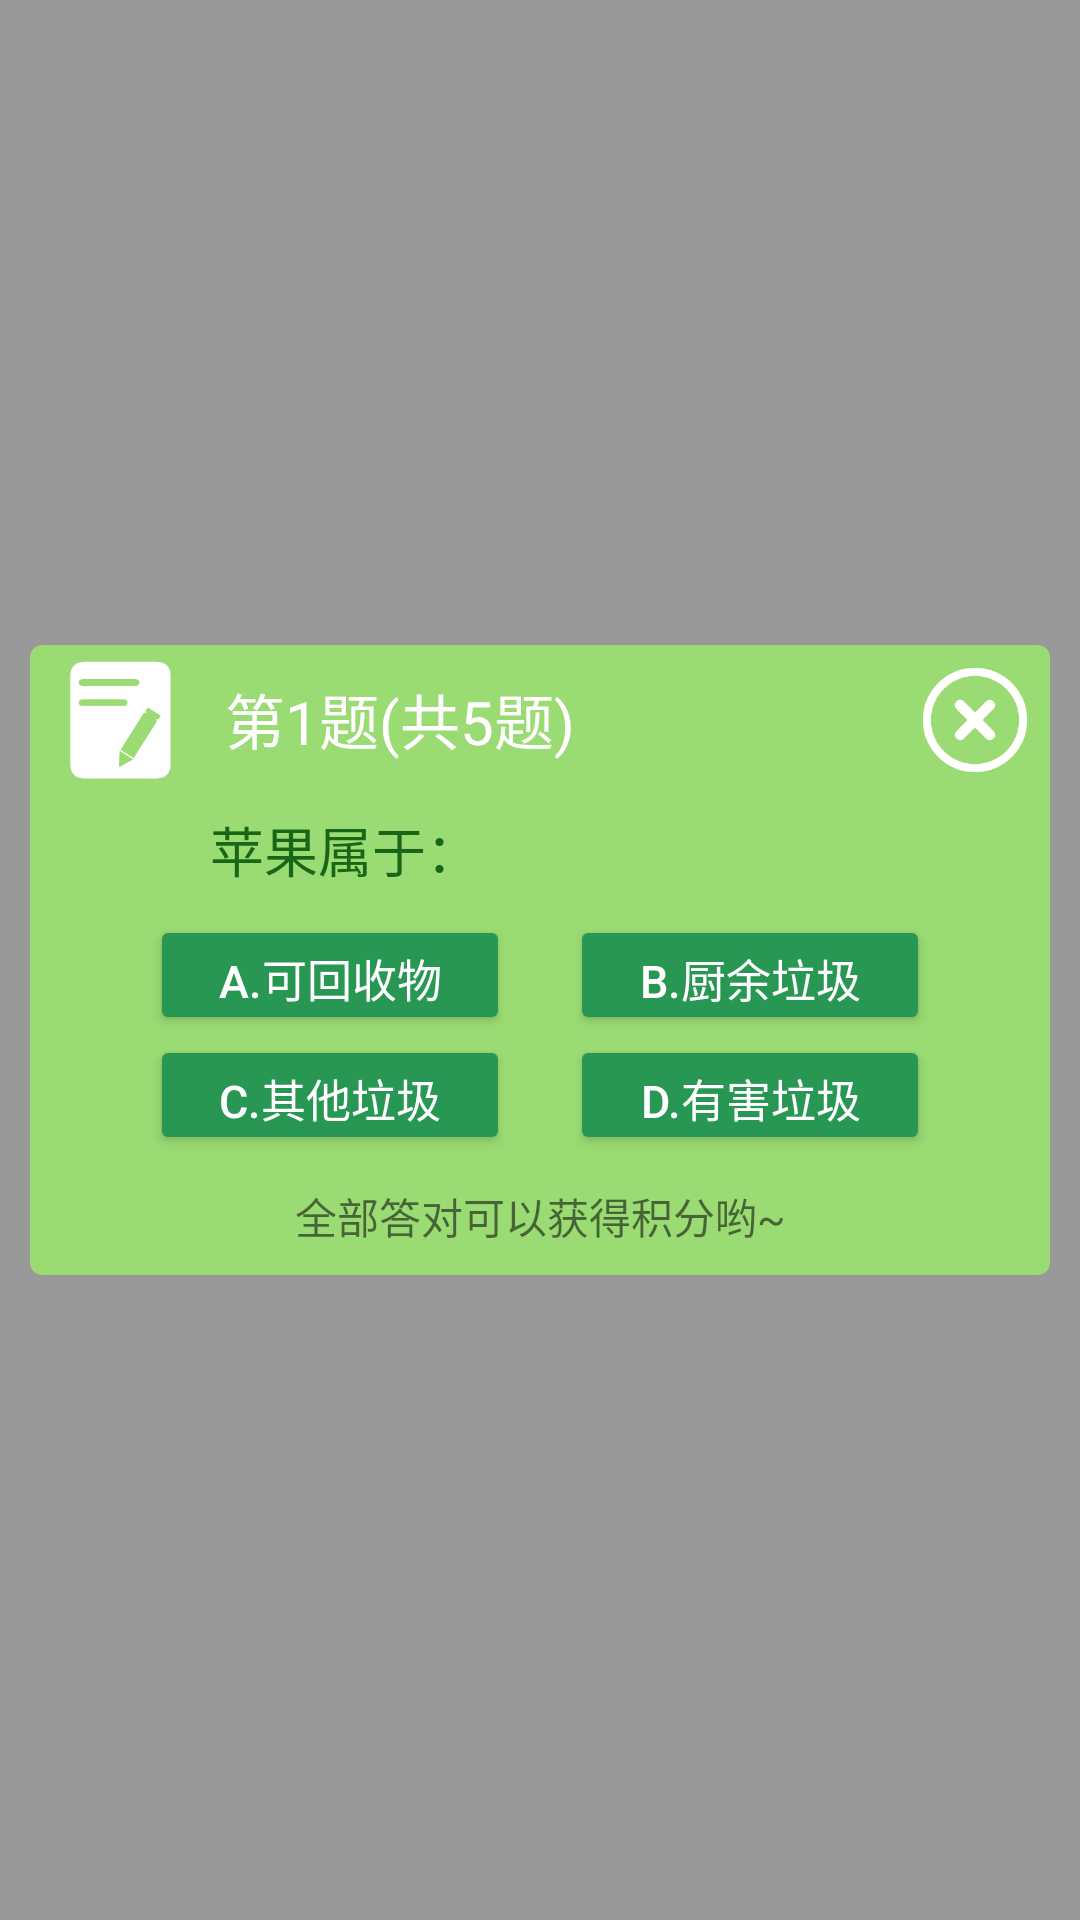

Produce the Android XML layout that renders to this screen, including the resource entries it uses.
<!-- AndroidManifest.xml: application theme Theme.WhichBin -->
<!-- res/layout/popu_question.xml -->
<?xml version="1.0" encoding="utf-8"?>
<androidx.constraintlayout.widget.ConstraintLayout android:orientation="vertical" android:background="#66000000" android:layout_width="fill_parent" android:layout_height="fill_parent"
  xmlns:android="http://schemas.android.com/apk/res/android" xmlns:app="http://schemas.android.com/apk/res-auto">
    <androidx.cardview.widget.CardView android:id="@+id/dd" android:layout_width="wrap_content" android:layout_height="wrap_content" android:elevation="200.0dip" android:backgroundTint="@color/green" app:cardCornerRadius="4.0dip" app:layout_constraintBottom_toBottomOf="parent" app:layout_constraintEnd_toEndOf="parent" app:layout_constraintStart_toStartOf="parent" app:layout_constraintTop_toTopOf="parent">
        <LinearLayout android:orientation="vertical" android:layout_width="340.0dip" android:layout_height="210.0dip">
            <LinearLayout android:orientation="horizontal" android:layout_width="340.0dip" android:layout_height="50.0dip">
                <ImageView android:padding="5.0dip" android:layout_width="50.0dip" android:layout_height="50.0dip" android:layout_marginLeft="5.0dip" android:src="@drawable/question" android:scaleType="fitCenter" />
                <TextView android:textSize="20.0sp" android:textColor="@color/white" android:gravity="left" android:id="@+id/question_num" android:padding="10.0dip" android:layout_width="230.0dip" android:layout_height="50.0dip" android:text="第1题(共5题)" />
                <ImageView android:id="@+id/question_back" android:padding="5.0dip" android:layout_width="50.0dip" android:layout_height="50.0dip" android:layout_marginLeft="5.0dip" android:src="@drawable/delete_white" />
            </LinearLayout>
            <TextView android:textSize="18.0dip" android:textColor="@color/greendark" android:id="@+id/question_item" android:padding="5.0dip" android:layout_width="285.0dip" android:layout_height="40.0dip" android:layout_marginLeft="55.0dip" android:text="苹果属于：" />
            <LinearLayout android:orientation="horizontal" android:layout_width="340.0dip" android:layout_height="40.0dip">
                <Button android:textSize="15.0sp" android:textColor="@color/white" android:gravity="center" android:id="@+id/questionBtn1" android:layout_width="0.0dip" android:layout_height="wrap_content" android:layout_marginLeft="40.0dip" android:text="A.可回收物" android:layout_weight="1.0" android:backgroundTint="@color/greenmiddle" />
                <Button android:textSize="15.0sp" android:textColor="@color/white" android:gravity="center" android:id="@+id/questionBtn2" android:layout_width="0.0dip" android:layout_height="40.0dip" android:layout_marginLeft="20.0dip" android:layout_marginRight="40.0dip" android:text="B.厨余垃圾" android:layout_weight="1.0" android:backgroundTint="@color/greenmiddle" />
            </LinearLayout>
            <LinearLayout android:orientation="horizontal" android:layout_width="340.0dip" android:layout_height="40.0dip">
                <Button android:textSize="15.0sp" android:textColor="@color/white" android:gravity="center" android:id="@+id/questionBtn3" android:layout_width="0.0dip" android:layout_height="wrap_content" android:layout_marginLeft="40.0dip" android:text="C.其他垃圾" android:layout_weight="1.0" android:backgroundTint="@color/greenmiddle" />
                <Button android:textSize="15.0sp" android:textColor="@color/white" android:gravity="center" android:id="@+id/questionBtn4" android:layout_width="0.0dip" android:layout_height="wrap_content" android:layout_marginLeft="20.0dip" android:layout_marginRight="40.0dip" android:text="D.有害垃圾" android:layout_weight="1.0" android:backgroundTint="@color/greenmiddle" />
            </LinearLayout>
            <TextView android:gravity="center" android:layout_width="320.0dip" android:layout_height="20.0dip" android:layout_margin="10.0dip" android:text="全部答对可以获得积分哟~" />
        </LinearLayout>
    </androidx.cardview.widget.CardView>
</androidx.constraintlayout.widget.ConstraintLayout>
<!-- resources referenced by this layout -->
<resources>
  <color name="green">#ff9adb73</color>
  <color name="greendark">#ff196616</color>
  <color name="greenmiddle">#ff279753</color>
  <color name="white">#FFFFFFFF</color>
  <!-- drawable delete_white: png bitmap (drawable-v24, 7005 bytes) -->
  <!-- drawable question: png bitmap (drawable-v24, 4584 bytes) -->
  <style name="Theme.WhichBin" parent="Theme.MaterialComponents.DayNight.DarkActionBar">
          
          <item name="colorPrimary">@color/greenmiddle</item>
          <item name="colorPrimaryVariant">@color/greendark</item>
          <item name="colorOnPrimary">@color/white</item>
          
          <item name="colorSecondary">@color/teal_200</item>
          <item name="colorSecondaryVariant">@color/teal_700</item>
          <item name="colorOnSecondary">@color/black</item>
          
  
          <item name="android:windowTranslucentStatus">false</item>
          <item name="android:windowTranslucentNavigation">true</item>
          <item name="android:statusBarColor" tools:targetApi="lollipop">#00FFFFFF</item>
          <item name="android:windowLightStatusBar" tools:targetApi="m">true</item>
  
          
      </style>
  <color name="teal_200">#FF03DAC5</color>
  <color name="teal_700">#FF018786</color>
  <color name="black">#FF000000</color>
</resources>
